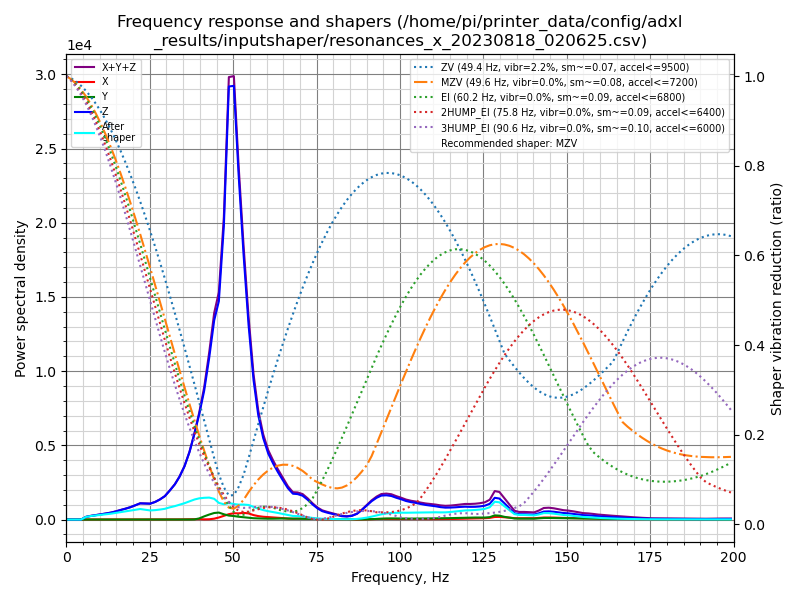

The data file committed next to this chart (first rows):
freq, psd_x, psd_y, psd_z, psd_xyz
0.0, 1.393e+01, 8.609e+00, 4.742e+02, 4.968e+02
1.5, 4.415e+01, 1.836e+01, 2.806e+02, 3.431e+02
3.0, 5.518e+01, 1.904e+01, 3.131e+01, 1.055e+02
4.4, 4.717e+01, 1.785e+01, 2.346e+02, 2.996e+02
5.9, 4.525e+01, 1.890e+01, 1.065e+03, 1.130e+03
7.4, 5.585e+01, 1.947e+01, 1.841e+03, 1.916e+03
8.9, 5.045e+01, 1.652e+01, 2.665e+03, 2.732e+03
10.3, 4.230e+01, 1.762e+01, 3.615e+03, 3.675e+03
11.8, 5.278e+01, 1.781e+01, 4.775e+03, 4.846e+03
13.3, 5.011e+01, 1.751e+01, 6.197e+03, 6.265e+03
14.8, 4.723e+01, 1.765e+01, 8.128e+03, 8.193e+03
16.2, 4.647e+01, 1.736e+01, 1.042e+04, 1.048e+04
17.7, 5.876e+01, 1.881e+01, 1.299e+04, 1.306e+04
19.2, 5.081e+01, 1.830e+01, 1.607e+04, 1.614e+04
20.7, 4.693e+01, 1.795e+01, 2.001e+04, 2.007e+04
22.1, 5.841e+01, 2.099e+01, 2.421e+04, 2.429e+04
23.6, 7.165e+01, 2.102e+01, 2.551e+04, 2.560e+04
25.1, 7.873e+01, 2.453e+01, 2.695e+04, 2.705e+04
26.6, 9.338e+01, 2.490e+01, 3.163e+04, 3.175e+04
28.0, 9.045e+01, 2.023e+01, 3.789e+04, 3.800e+04
29.5, 1.051e+02, 2.470e+01, 4.658e+04, 4.671e+04
31.0, 1.475e+02, 5.778e+01, 6.084e+04, 6.105e+04
32.5, 2.334e+02, 9.767e+01, 7.720e+04, 7.753e+04
33.9, 3.708e+02, 1.185e+02, 9.795e+04, 9.844e+04
35.4, 5.581e+02, 1.062e+02, 1.273e+05, 1.279e+05
36.9, 7.995e+02, 1.060e+02, 1.682e+05, 1.691e+05
38.4, 1.210e+03, 3.697e+02, 2.229e+05, 2.245e+05
39.8, 1.166e+03, 3.025e+03, 2.828e+05, 2.870e+05
41.3, 5.090e+02, 8.856e+03, 3.595e+05, 3.689e+05
42.8, 7.786e+02, 1.445e+04, 4.673e+05, 4.825e+05
44.3, 2.625e+03, 1.960e+04, 5.959e+05, 6.181e+05
45.7, 6.333e+03, 2.152e+04, 6.740e+05, 7.018e+05
47.2, 1.169e+04, 1.680e+04, 9.361e+05, 9.646e+05
48.7, 1.769e+04, 1.303e+04, 1.424e+06, 1.455e+06
50.2, 2.143e+04, 1.193e+04, 1.470e+06, 1.503e+06
51.6, 2.154e+04, 9.816e+03, 1.206e+06, 1.237e+06
53.1, 2.402e+04, 8.178e+03, 9.513e+05, 9.835e+05
54.6, 2.262e+04, 6.670e+03, 7.184e+05, 7.476e+05
56.1, 1.691e+04, 4.961e+03, 5.281e+05, 5.500e+05
57.5, 1.341e+04, 4.384e+03, 4.059e+05, 4.237e+05
59.0, 1.112e+04, 3.939e+03, 3.242e+05, 3.393e+05
60.5, 1.004e+04, 3.539e+03, 2.697e+05, 2.833e+05
62.0, 9.188e+03, 3.637e+03, 2.335e+05, 2.463e+05
63.4, 7.844e+03, 4.214e+03, 2.030e+05, 2.151e+05
64.9, 6.283e+03, 4.694e+03, 1.717e+05, 1.827e+05
66.4, 4.412e+03, 4.383e+03, 1.403e+05, 1.491e+05
67.9, 3.389e+03, 3.620e+03, 1.184e+05, 1.254e+05
69.3, 4.247e+03, 3.340e+03, 1.191e+05, 1.267e+05
70.8, 4.665e+03, 3.287e+03, 1.140e+05, 1.219e+05
72.3, 4.074e+03, 2.934e+03, 9.681e+04, 1.038e+05
73.8, 3.142e+03, 2.535e+03, 7.500e+04, 8.067e+04
75.3, 2.371e+03, 2.267e+03, 5.624e+04, 6.088e+04
76.7, 1.996e+03, 2.290e+03, 4.325e+04, 4.754e+04
78.2, 1.773e+03, 2.462e+03, 3.628e+04, 4.051e+04
79.7, 1.386e+03, 2.394e+03, 3.028e+04, 3.406e+04
81.2, 9.446e+02, 2.092e+03, 2.440e+04, 2.743e+04
82.6, 5.305e+02, 1.511e+03, 1.857e+04, 2.061e+04
84.1, 3.013e+02, 1.236e+03, 1.732e+04, 1.886e+04
85.6, 1.521e+02, 9.726e+02, 2.154e+04, 2.267e+04
87.1, 1.853e+02, 8.713e+02, 3.361e+04, 3.466e+04
... 76 more rows
